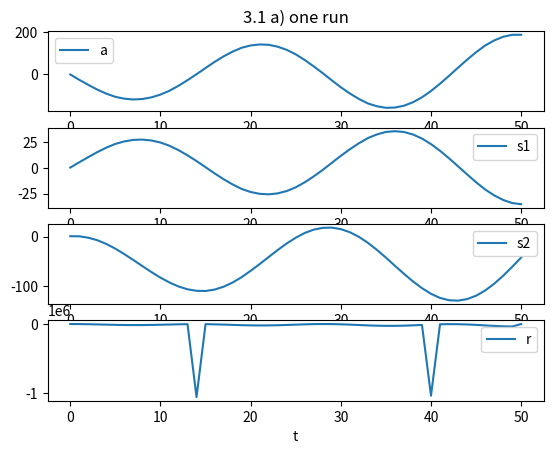
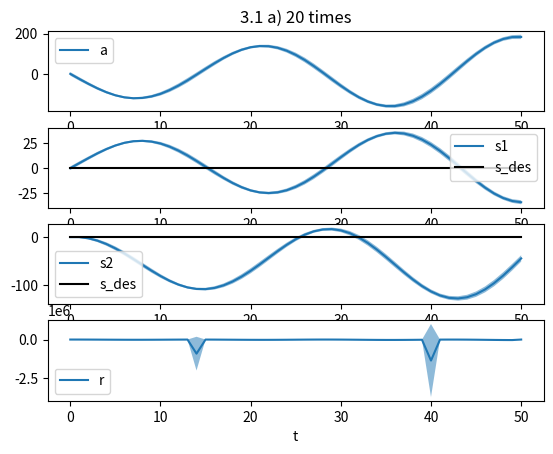
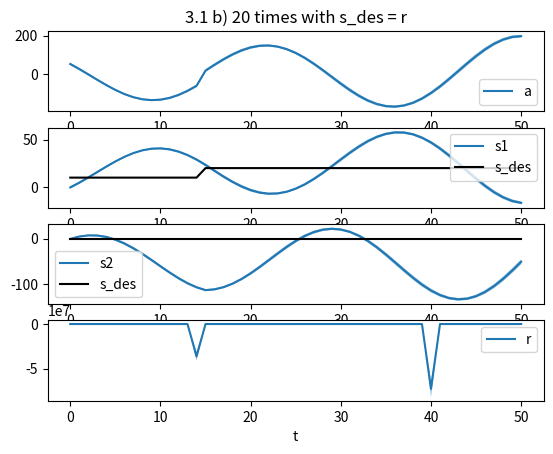
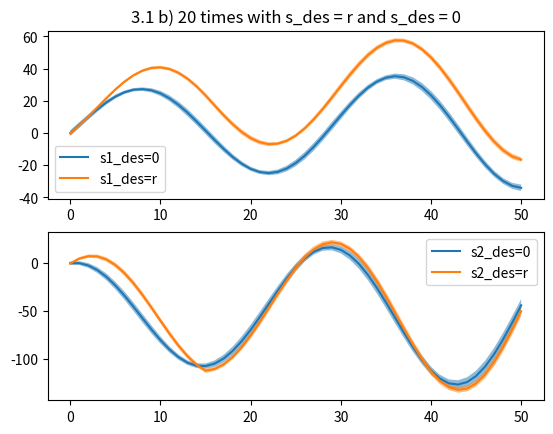
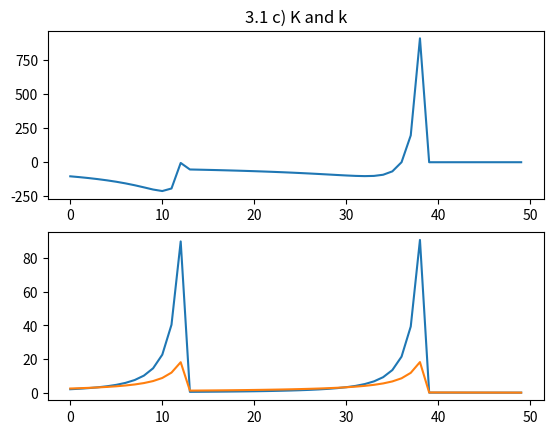
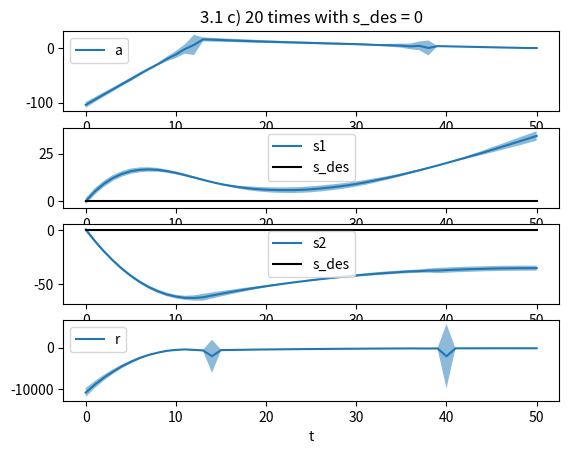

These charts were generated, in order, by the following Python code:
import numpy as np
from numpy.linalg import inv
import matplotlib.pyplot as plt

T = 50
A = np.array([[1, 0.1], [0, 1]])
B = np.array([[0], [0.1]])
b = np.array([[5], [0]])  # np.zeros((2,1))#
cov = np.array([[0.01, 0], [0, 0.01]])
K = np.array([5, 0.3])  # np.array([24.5, 9.9]) #
k = 0.3
H = 1
R1 = np.array([[100000, 0], [0, 0.1]])  # t=14 or 40
R2 = np.array([[0.01, 0], [0, 0.1]])  # otherwise
r1 = np.array([[10], [0]])  # t = 0...14
r2 = np.array([[20], [0]])  # t = 15...T


def next_state(s, a, t):
    s_next = np.dot(A, s) + np.dot(B, a) + np.diag(np.random.normal(b, np.sqrt(cov))).reshape((2, 1))
    return s_next.squeeze()


def control_signal(s, s_des, t, K_t, k_t):
    a = np.dot(K_t, s_des - s) + k_t
    return a


def get_R(t):
    if t == 14 or t == 40:
        R = R1
    else:
        R = R2
    return R


def get_r(t):
    if t <= 14:
        r = r1
    else:
        r = r2
    return r


def reward(s, a, t):
    rew = 0
    R = get_R(t)
    r = get_r(t)

    if t < T:
        rew = -np.dot(np.dot((s - r).T, R), (s - r)) - np.dot(np.dot(a.T, H), a)
    elif t == T:
        rew = -np.dot(np.dot((s - r).T, R), (s - r))
    else:
        rew = 'error'
    return rew


def run_system(s_des, K_t=0, k_t=k):
    if K_t == 0:
        K_t = K

    s = np.zeros((2, T + 1))
    a = np.zeros(T + 1)
    r = np.zeros(T + 1)
    s[:, 0] = np.diag(np.random.normal(0, np.eye(2)))
    a[0] = control_signal(s[:, 0].reshape(2, 1), s_des[:, 0].reshape(2, 1), 0, K_t, k_t)
    for t in range(T):
        r[t] = reward(s[:, t].reshape(2, 1), a[t], t)
        s[:, t + 1] = next_state(s[:, t].reshape(2, 1), a[t], t)
        a[t + 1] = control_signal(s[:, t + 1].reshape(2, 1), s_des[:, t + 1].reshape(2, 1), t + 1, K_t, k_t)

    r[T] = reward(s[:, T].reshape(2, 1), a[T], T)
    return s, a, r


def plot_system(s, a, r, s_des, fig_num):
    nr_subplots = 4
    s_mean = np.mean(s, 2)
    a_mean = np.mean(a, 1)
    r_mean = np.mean(r, 1)

    s_std = np.sqrt(np.var(s, 2))
    a_std = np.sqrt(np.var(a, 1))
    r_std = np.sqrt(np.var(r, 1))

    r_sum = np.sum(r, axis=0)
    r_sum_mean = np.mean(r_sum)
    r_sum_std = np.sqrt(np.var(r_sum))
    print
    'r_sum_mean: {}'.format(r_sum_mean)
    print
    'r_sum_std: {}'.format(r_sum_std)

    t = range(T + 1)

    plt.figure(fig_num)
    grey = [0.7, 0.7, 0.7]

    plt.subplot(nr_subplots, 1, 1)
    plt.plot(a_mean, label = "a")
    plt.fill_between(t, a_mean + 2 * a_std, a_mean - 2 * a_std,
                     alpha=0.5)
    plt.legend()

    plt.subplot(nr_subplots, 1, 2)
    plt.plot(t, s_mean[0, :],label="s1")
    plt.fill_between(t, s_mean[0, :] + 2 * s_std[0, :], s_mean[0, :] - 2 * s_std[0, :],
                     alpha=0.5)
    plt.plot(t, s_des[0, :], color='k',label="s_des")
    plt.legend()

    plt.subplot(nr_subplots, 1, 3)
    plt.plot(t, s_mean[1, :],label="s2")
    plt.fill_between(t, s_mean[1, :] + 2 * s_std[1, :], s_mean[1, :] - 2 * s_std[1, :],
                     alpha=0.5)
    plt.plot(t, s_des[1, :], color='k',label="s_des")
    plt.legend()

    plt.subplot(nr_subplots, 1, 4)
    plt.plot(t, r_mean,label="r")
    plt.fill_between(t, r_mean + 2 * r_std, r_mean - 2 * r_std,
                     alpha=0.5)
    plt.xlabel('t')
    plt.legend()

    return s_mean, s_std


def nan_matrix(shape):
    """
    :param shape: shape tupel
    :return: Matrix with NAN values
    """
    m = np.empty(shape)
    m.fill(np.nan)
    return m


class calcOptK:
    def __init__(self):
        self.K_t = nan_matrix((2, T + 1))
        self.k_t = nan_matrix(T + 1)
        self.M_t = nan_matrix((2, 2, T + 1))
        self.V_t = nan_matrix((2, 2, T + 1))
        self.v_t = nan_matrix((2, T + 1))

    def getOptReg(self):
        for i in range(T):
            self.k_t[i] = self.get_k(i)
            self.K_t[:, i] = self.get_K(i)
        return self.K_t, self.k_t

    def get_M(self, t):
        if np.isnan(self.M_t[:, :, t]).all():
            V_next = self.get_V(t + 1)
            temp1 = inv(H + np.dot(np.dot(B.T, V_next), B))
            temp2 = np.dot(np.dot(B.T, V_next), A)
            M = np.dot(np.dot(B, temp1), temp2)
            self.M_t[:, :, t] = M
            return M
        else:
            return self.M_t[:, :, t]

    def get_V(self, t):
        if np.isnan(self.V_t[:, :, t]).all():
            R = self.get_R(t)
            if t < T:
                V_next = self.get_V(t + 1)
                M = self.get_M(t)
                V = R + np.dot(np.dot((A - M).T, V_next), A)
            elif t == T:
                V = R
            else:
                V = 'error'
            self.V_t[:, :, t] = V
            return V
        else:
            return self.V_t[:, :, t]

    def get_v(self, t):
        if np.isnan(self.v_t[:, t]).all():
            R = self.get_R(t)
            r = self.get_r(t)

            if t < T:
                M = self.get_M(t)
                v_next = self.get_v(t + 1)
                V_next = self.get_V(t + 1)
                v = np.dot(R, r) + np.dot((A - M).T, (v_next - np.dot(V_next, b)))
            elif t == T:
                v = np.dot(R, r)
            else:
                v = 'error'
            self.v_t[:, t] = v.squeeze()
            return v
        else:
            return self.v_t[:, t].reshape(2, 1)

    def get_K(self, t):
        V_next = self.get_V(t + 1)
        temp1 = inv(H + np.dot(np.dot(B.T, V_next), B))
        temp2 = np.dot(np.dot(B.T, V_next), A)
        K = np.dot(temp1, temp2)  # TODO minus!
        return K

    def get_k(self, t):
        V_next = self.get_V(t + 1)
        v_next = self.get_v(t + 1)
        temp1 = inv(H + np.dot(np.dot(B.T, V_next), B))
        temp2 = np.dot(B.T, (np.dot(V_next, b) - v_next))
        k = -np.dot(temp1, temp2)  # TODO minus!
        return k.squeeze()

    def get_R(self, t):
        if t == 14 or t == 40:
            R = R1
        else:
            R = R2
        return R

    def get_r(self, t):
        if t <= 14:
            r = r1  # TODO minus
        else:
            r = r2  # TODO minus
        return r


def run_system_Kt(s_des, K_t, k_t):
    s = np.zeros((2, T + 1))
    a = np.zeros(T + 1)
    r = np.zeros(T + 1)
    s[:, 0] = np.diag(np.random.normal(0, np.eye(2)))
    a[0] = control_signal(s[:, 0].reshape(2, 1), s_des[:, 0].reshape(2, 1), 0, K_t[:, 0], k_t[0])
    for t in range(T):
        r[t] = reward(s[:, t].reshape(2, 1), a[t], t)
        s[:, t + 1] = next_state(s[:, t].reshape(2, 1), a[t], t)
        a[t + 1] = control_signal(s[:, t + 1].reshape(2, 1), s_des[:, t + 1].reshape(2, 1), t + 1, K_t[:, t + 1],
                                  k_t[t + 1])

    r[T] = reward(s[:, T].reshape(2, 1), a[T], T)
    return s, a, r


def main():
    # 3.1 a)
    # one run as test
    s1, a1, r1 = run_system(np.zeros((2, T + 1)))

    nr_subplots = 4
    plt.figure(1)
    plt.subplot(nr_subplots, 1, 1)
    plt.plot(a1, label='a')
    plt.legend()

    plt.subplot(nr_subplots, 1, 2)
    plt.plot(s1[0, :], label='s1')
    plt.legend()

    plt.subplot(nr_subplots, 1, 3)
    plt.plot(s1[1, :], label='s2')
    plt.xlabel('t')
    plt.legend()

    plt.subplot(nr_subplots, 1, 4)
    plt.plot(r1, label='r')
    plt.xlabel('t')
    plt.legend()

    plt.subplot(nr_subplots, 1, 1)
    plt.title('3.1 a) one run')

    # run system 20 times
    nr_runs = 20
    s2 = np.zeros((2, T + 1, nr_runs))
    a2 = np.zeros((T + 1, nr_runs))
    r2 = np.zeros((T + 1, nr_runs))

    for i in range(nr_runs):
        s2[:, :, i], a2[:, i], r2[:, i] = run_system(np.zeros((2, T + 1)))

    s1_mean, s1_std = plot_system(s2, a2, r2, np.zeros((2, T + 1)), 2)
    plt.subplot(nr_subplots, 1, 1)
    plt.title('3.1 a) 20 times')

    # 3.1 b)
    temp1 = np.array([[np.ones([1, 15])], [np.zeros([1, 15])]]).squeeze()
    temp2 = np.array([[np.ones([1, T + 1 - 15])], [np.zeros([1, T + 1 - 15])]]).squeeze()
    s_des = np.append(10. * temp1, 20. * temp2, axis=1)

    s3 = np.zeros((2, T + 1, nr_runs))
    a3 = np.zeros((T + 1, nr_runs))
    r3 = np.zeros((T + 1, nr_runs))

    for i in range(nr_runs):
        s3[:, :, i], a3[:, i], r3[:, i] = run_system(s_des)

    s2_mean, s2_std = plot_system(s3, a3, r3, s_des, 3)
    plt.subplot(nr_subplots, 1, 1)
    plt.title('3.1 b) 20 times with s_des = r')

    t = range(T + 1)
    plt.figure(4)
    plt.subplot(2, 1, 1)
    plt.plot(t, s1_mean[0, :],label="s1_des=0")
    plt.fill_between(t, s1_mean[0, :] + 2 * s1_std[0, :], s1_mean[0, :] - 2 * s1_std[0, :],
                     alpha=0.5)
    plt.plot(t, s2_mean[0, :],label="s1_des=r")
    plt.fill_between(t, s2_mean[0, :] + 2 * s2_std[0, :], s2_mean[0, :] - 2 * s2_std[0, :],
                     alpha=0.5)
    plt.legend()

    plt.subplot(2, 1, 2)
    plt.plot(t, s1_mean[1, :],label="s2_des=0")
    plt.fill_between(t, s1_mean[1, :] + 2 * s1_std[1, :], s1_mean[1, :] - 2 * s1_std[1, :],
                     alpha=0.5)
    plt.plot(t, s2_mean[1, :],label="s2_des=r")
    plt.fill_between(t, s2_mean[1, :] + 2 * s2_std[1, :], s2_mean[1, :] - 2 * s2_std[1, :],
                     alpha=0.5)

    plt.legend()
    plt.subplot(2, 1, 1)
    plt.title('3.1 b) 20 times with s_des = r and s_des = 0')

    # 3.1 c)
    opt = calcOptK()
    K_t, k_t = opt.getOptReg()

    plt.figure(5)
    plt.subplot(2, 1, 1)
    plt.plot(k_t)
    plt.subplot(2, 1, 2)
    plt.plot(K_t.T)
    plt.subplot(2, 1, 1)
    plt.title('3.1 c) K and k')

    K_t[:, T] = K_t[:, T - 1]
    k_t[T] = k_t[T - 1]

    s4 = np.zeros((2, T + 1, nr_runs))
    a4 = np.zeros((T + 1, nr_runs))
    r4 = np.zeros((T + 1, nr_runs))

    for i in range(nr_runs):
        s4[:, :, i], a4[:, i], r4[:, i] = run_system_Kt(np.zeros((2, T + 1)), K_t,
                                                        k_t)  # run_system_Kt(s_des, K_t, k_t)

    s4_mean, s4_std = plot_system(s4, a4, r4, np.zeros((2, T + 1)), 6)
    plt.subplot(nr_subplots, 1, 1)
    plt.title('3.1 c) 20 times with s_des = 0')

    plt.show()
    return 0


if __name__ == '__main__':
    main()